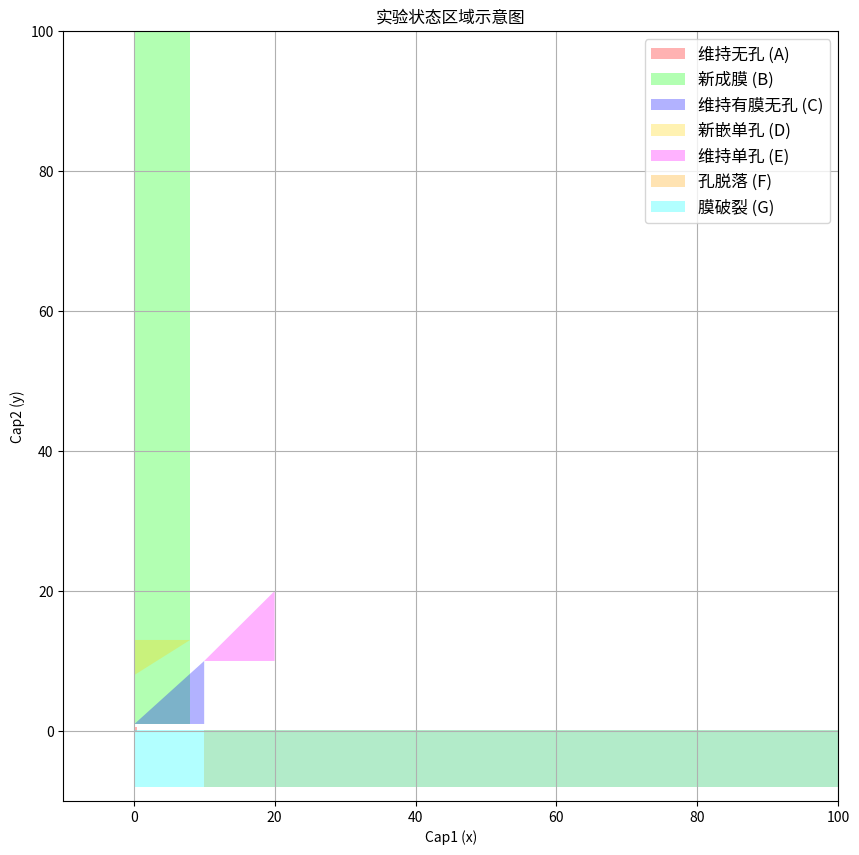

Write the Python code that produced this figure.
import numpy as np
import matplotlib.pyplot as plt
from matplotlib.patches import Polygon
from matplotlib.colors import ListedColormap

# 定义区域
regions = [
    ("维持无孔 (A)", [(0, 0), (0, 0.5), (0.5, 0.5), (0.5, 0)]),
    ("新成膜 (B)", [(0, 1), (0, 0.1), (0.1, 0.1), (0.1, 100), (8, 100), (8, 1)]),
    ("维持有膜无孔 (C)", [(0.1, 1), (10, 10), (10, 1), (0.1, 1)]),
    ("新嵌单孔 (D)", [(0.1, 8), (8, 13), (0.1, 13)]),
    ("维持单孔 (E)", [(10, 10), (20, 20), (20, 10), (10, 10)]),
    ("孔脱落 (F)", [(10, 0.1), (100, 0.1), (100, -8), (10, -8)]),
    ("膜破裂 (G)", [(0, -8), (0, 0.1), (100, 0.1), (100, -8)])
]

# 新增颜色定义（使用高对比度颜色）
colors = [
    '#FF0000',  # 红
    '#00FF00',  # 绿
    '#0000FF',  # 蓝
    '#FFD700',  # 金
    '#FF00FF',  # 品红
    '#FFA500',  # 橙
    '#00FFFF'   # 青
]

# 修改后的画图部分
plt.figure(figsize=(10, 10))
for i, (name, points) in enumerate(regions):
    poly = Polygon(points, alpha=0.3, label=name, facecolor=colors[i])  # 添加颜色参数
    plt.gca().add_patch(poly)

# 设置图表范围和标签
plt.xlim(-10, 100)
plt.ylim(-10, 100)
plt.xlabel("Cap1 (x)")
plt.ylabel("Cap2 (y)")
plt.title("实验状态区域示意图")
# 修改图例字体大小
plt.legend(loc='upper right', fontsize=12)

plt.grid()
plt.show()

